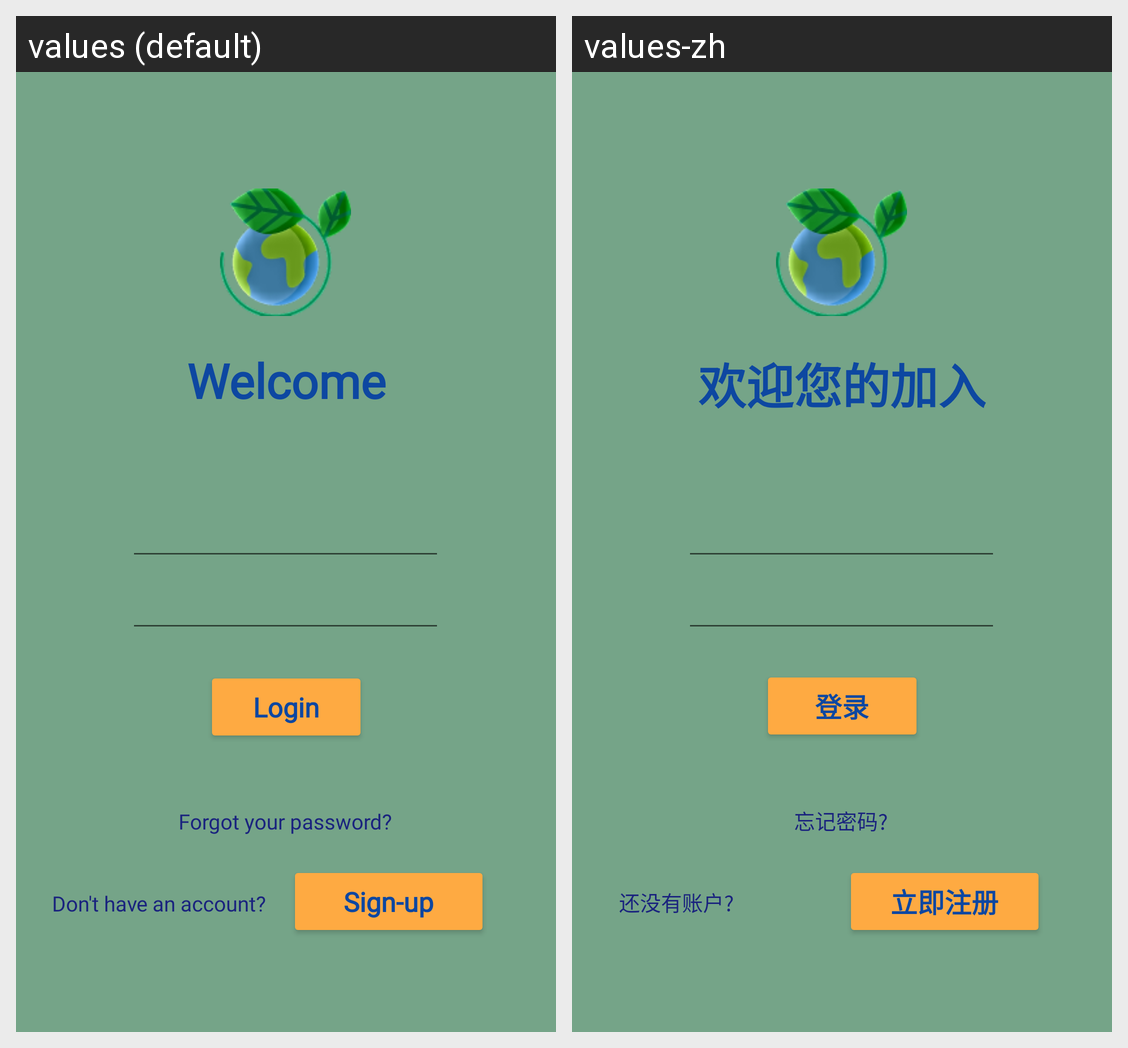

Locale-by-locale string values for the Android screen shown in this grid:
Android screen res/layout/activity_login_page.xml rendered under 2 locales, left to right: values (default), values-zh. Device: Nexus 5 (rendered at 1080×1920; each locale shown at half size, 540×960, under a caption strip naming it); theme Theme.CarbonFootprint.
Strings drawn on this screen, with the default value and each locale's value (text and hints the layout hard-codes, and strings that could not be matched under every locale, appear in the picture but are not listed):

sign_up
  values: Sign-up
  values-zh: 立即注册

welcome
  values: Welcome
  values-zh: 欢迎您的加入

login
  values: Login
  values-zh: 登录

forgot_your_password
  values: Forgot your password?
  values-zh: 忘记密码?

don_t_have_an_account
  values: Don't have an account?
  values-zh: 还没有账户?
